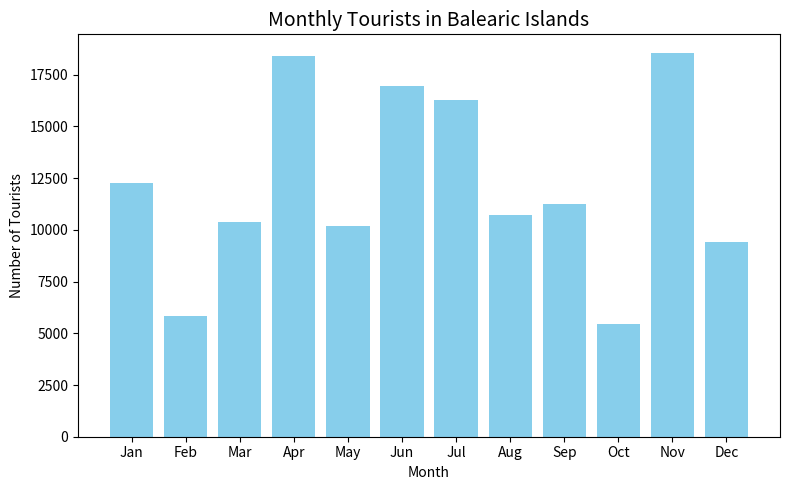
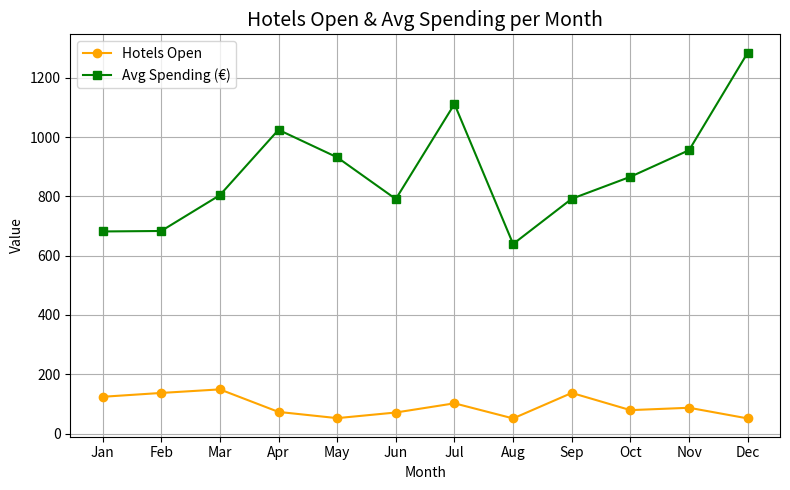
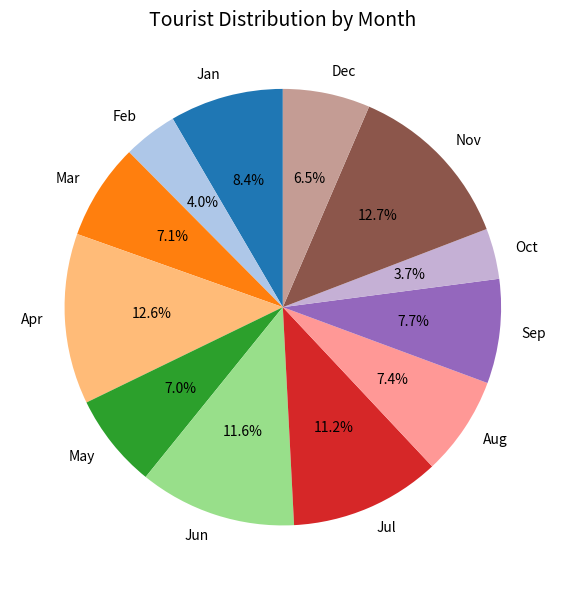

Here is the Python script that generated these plots, in order:

import pandas as pd
import matplotlib.pyplot as plt
import seaborn as sns
import numpy as np

np.random.seed(42)
months = ["Jan","Feb","Mar","Apr","May","Jun","Jul","Aug","Sep","Oct","Nov","Dec"]
tourists = np.random.randint(5000, 20000, size=12)
hotels = np.random.randint(50, 150, size=12)
avg_spending = np.random.uniform(500, 1500, size=12)

df = pd.DataFrame({
    "Month": months,
    "Tourists": tourists,
    "Hotels": hotels,
    "AvgSpending": avg_spending
})

print(df)

plt.figure(figsize=(8,5))
plt.bar(df["Month"], df["Tourists"], color="skyblue")
plt.title("Monthly Tourists in Balearic Islands", fontsize=14)
plt.xlabel("Month")
plt.ylabel("Number of Tourists")
plt.tight_layout()
plt.savefig("bar_chart_tourists.png")
plt.show()

plt.figure(figsize=(8,5))
plt.plot(df["Month"], df["Hotels"], marker='o', label="Hotels Open", color='orange')
plt.plot(df["Month"], df["AvgSpending"], marker='s', label="Avg Spending (€)", color='green')
plt.title("Hotels Open & Avg Spending per Month", fontsize=14)
plt.xlabel("Month")
plt.ylabel("Value")
plt.legend()
plt.grid(True)
plt.tight_layout()
plt.savefig("line_chart_hotels_spending.png")
plt.show()

plt.figure(figsize=(6,6))
plt.pie(df["Tourists"], labels=df["Month"], autopct="%1.1f%%", startangle=90, colors=plt.cm.tab20.colors)
plt.title("Tourist Distribution by Month", fontsize=14)
plt.tight_layout()
plt.savefig("pie_chart_tourists.png")
plt.show()

total_tourists = df["Tourists"].sum()
avg_hotels = df["Hotels"].mean()
avg_spending_overall = df["AvgSpending"].mean()

report = f"""
INFORME TURISME ILLES BALEARS

1. Total tourists in the year: {total_tourists}
2. Average hotels open per month: {avg_hotels:.1f}
3. Average spending per tourist: €{avg_spending_overall:.2f}

Observations:
- July and August have the highest tourist numbers.
- Average spending peaks in summer months.
- Hotel availability aligns with peak tourist season.
"""
print(report)

with open("tourism_report.txt", "w") as f:
    f.write(report)
